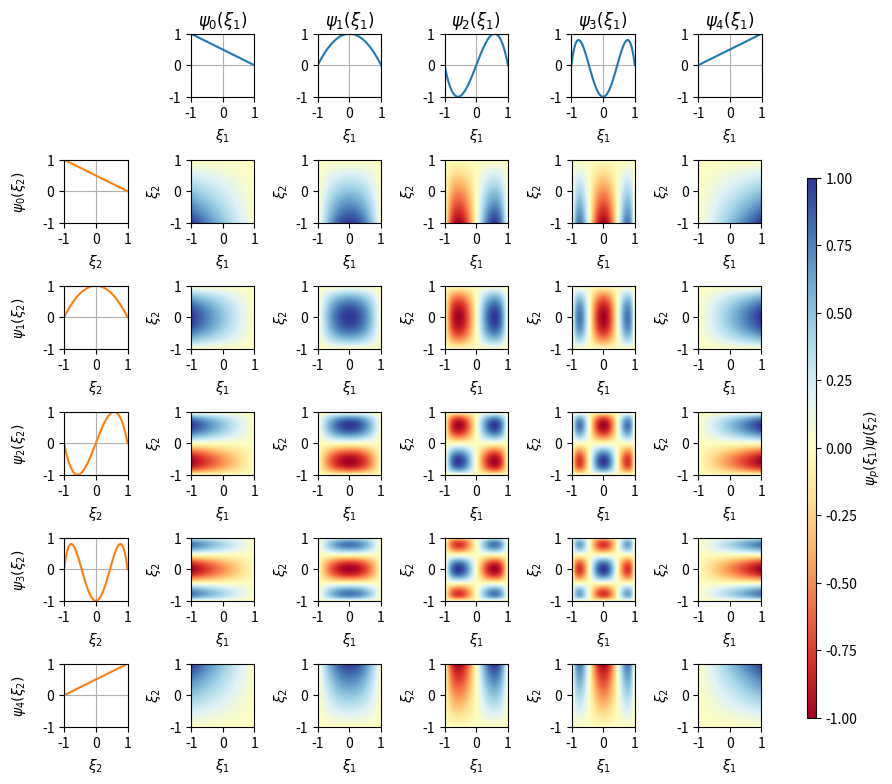

The script that saved this image:
import numpy as np
import matplotlib.pyplot as plt
from matplotlib.gridspec import GridSpec
from numpy.polynomial.legendre import legval
from scipy.special import legendre

def get_gll_points(P):
    """Compute the GLL points (including endpoints)"""
    if P == 1:
        return np.array([-1.0, 1.0])
    Lp = legendre(P - 1)
    Lp_der = np.polyder(Lp)
    interior = np.roots(Lp_der)
    gll_points = np.concatenate(([-1.0], np.sort(interior), [1.0]))

    return gll_points
# Recursive relation for Jacobi-polynomials
def jacobi(n, x, a, b):
    a1 = 2 * n * (n + a + b) * (2*n + a + b - 2)
    a2 = (2*n - 1 + a + b) * (a**2 - b**2)
    a3 = (2*n - 2 + a + b) * (2*n - 1 + a + b) * (2*n + a + b)
    a4 = 2 * (n + a - 1) * (n + b - 1) * (2*n + a + b)
    
    if (n>1):
        return ( (a2 + a3*x) * jacobi(n-1, x, a, b) - a4 * jacobi(n-2, x, a, b) ) / a1
    elif (n==1):
        return 1 / 2 * ( a - b + (a + b + 2) * x)
    elif (n==0):
        return 1

def getmodified(xi, P, alpha, beta):

    nQ = len(xi)
    B = np.zeros((nQ, P+1))
    print(np.shape(B))

    for j in range(0,P+1):
        if j==0:
            for i in range(nQ):
                B[i,j] = (1-xi[i]) / 2
        elif j==P:
            for i in range(nQ):
                B[i,j] = (1+xi[i]) / 2
        else:
            for i in range(nQ):
                B[i,j] = (1-xi[i]**2) / 4  * jacobi(j-1, xi[i], alpha, beta)

        print(j)
    
    return B

def getlagrange(xi, P):

    """Compute the basis matrix B of shape (len(xi), P+1)"""
    xj = get_gll_points(P)  # GLL interpolation nodes
    nQ = len(xi)
    B = np.ones((nQ, P + 1))

    for j in range(P + 1):
        for i in range(nQ):
            # Compute L_j(xi[i])
            num = 1.0
            den = 1.0
            for k in range(P + 1):
                if k != j:
                    num *= (xi[i] - xj[k])
                    den *= (xj[j] - xj[k])
            B[i, j] = num / den
    return B

P = 4
Q = 4

fig = plt.figure()

gs = GridSpec(Q+2, P+2, figure=fig)

axlist = [[None] * (P+2) for _ in range(Q+2)]

for col in range(P+2):
    for row in range(Q+2):
        axlist[row][col] = fig.add_subplot(gs[row, col])


alpha = 1
beta = 1

nx = 101

xi = np.linspace(-1,1,nx)

B = getmodified(xi, P, alpha, beta)

for i in range(P+1):
    axlist[0][i+1].plot(xi, B[:,i]/np.max(abs(B[:,i])), label=r'$\psi_{'+str(i)+'}$'+r'$(\xi)$', linewidth=1.5)
    axlist[0][i+1].set_xlabel(r'$\xi_1$')
    axlist[0][i+1].set_title(fr'$\psi_{i}(\xi_1)$')
    axlist[0][i+1].grid()
    axlist[0][i+1].set_xlim([-1,1])
    axlist[0][i+1].set_ylim([-1,1])

for i in range(Q+1):
    axlist[i+1][0].plot(xi, B[:,i]/np.max(abs(B[:,i])), color='C1', label=r'$\psi_{'+str(i)+'}$'+r'$(\xi)$', linewidth=1.5)
    axlist[i+1][0].set_xlabel(r'$\xi_2$')
    axlist[i+1][0].set_ylabel(fr'$\psi_{i}(\xi_2)$', labelpad=10)
    axlist[i+1][0].grid()
    axlist[i+1][0].set_xlim([-1,1])
    axlist[i+1][0].set_ylim([-1,1])


for i in range(P+1):

    for j in range(Q+1):
        
        # b_tensor = np.outer(B[:,i]/np.max(abs(B[:,i])), B[:,j]/np.max(abs(B[:,j])))
        b_tensor = np.outer(B[:,j]/np.max(abs(B[:,j])), B[:,i]/np.max(abs(B[:,i])))
        im = axlist[i+1][j+1].imshow(np.rot90(b_tensor), extent=[-1, 1, -1, 1], interpolation='quadric', cmap='RdYlBu', vmin=-1, vmax=1)
        axlist[i+1][j+1].set_xlabel(r'$\xi_1$')
        axlist[i+1][j+1].set_ylabel(r'$\xi_2$')
        axlist[i+1][j+1].set_xlim([-1,1])
        axlist[i+1][j+1].set_ylim([-1,1])

axlist[0][0].set_axis_off()
cbar_ax = fig.add_axes([0.95, 0.12, 0.01, 0.6])  # [left, bottom, width, height
fig.colorbar(im, cax=cbar_ax, label=fr'$\psi_p(\xi_1)\psi(\xi_2)$')

fig.set_size_inches(9,9)
fig.subplots_adjust(wspace=1, hspace=1)
fig.savefig('modifiedBasis.pdf', dpi=300, format='pdf', bbox_inches='tight')
